Labelled photos from "processed_dataset", an image-classification folder in RuhinaazYerur/CSE-2022-26-Batch-B3. The possible labels are: fully cooked, semi cooked.

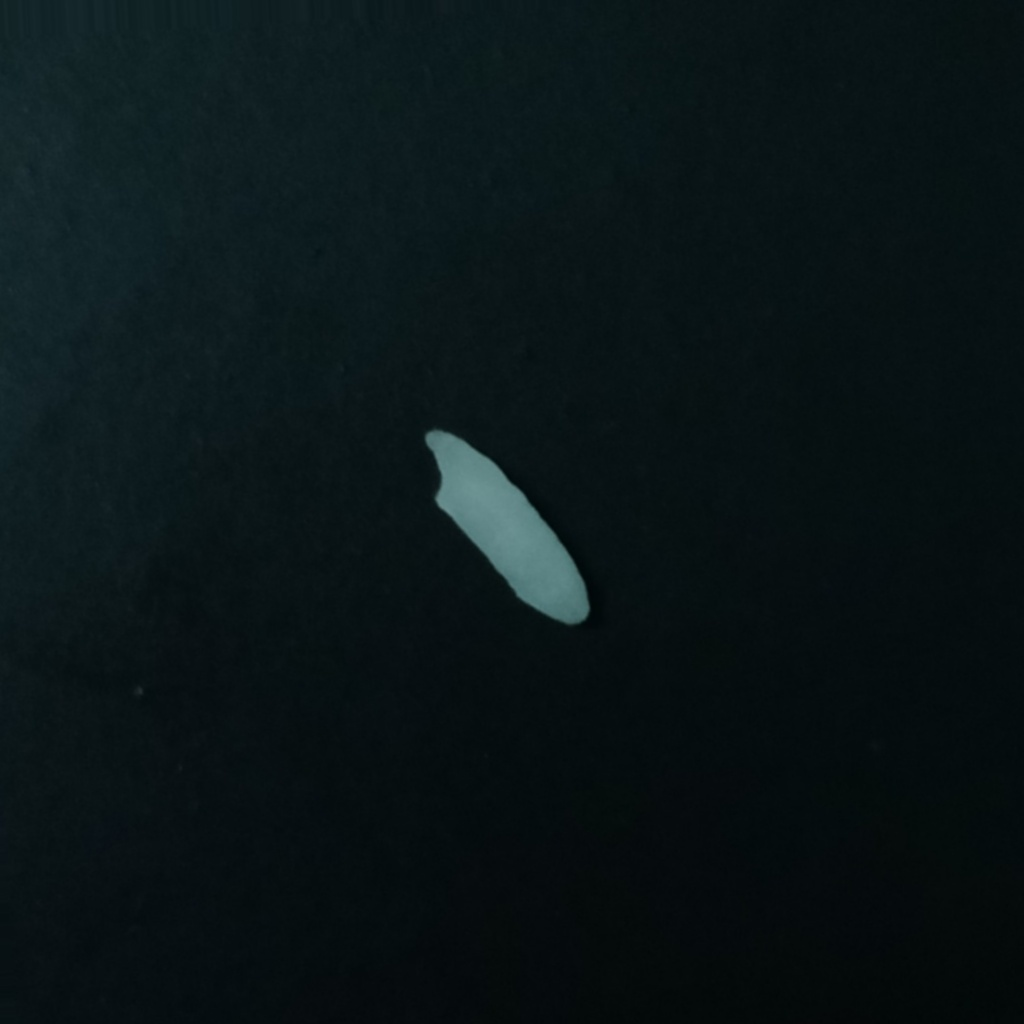
Label: semi cooked

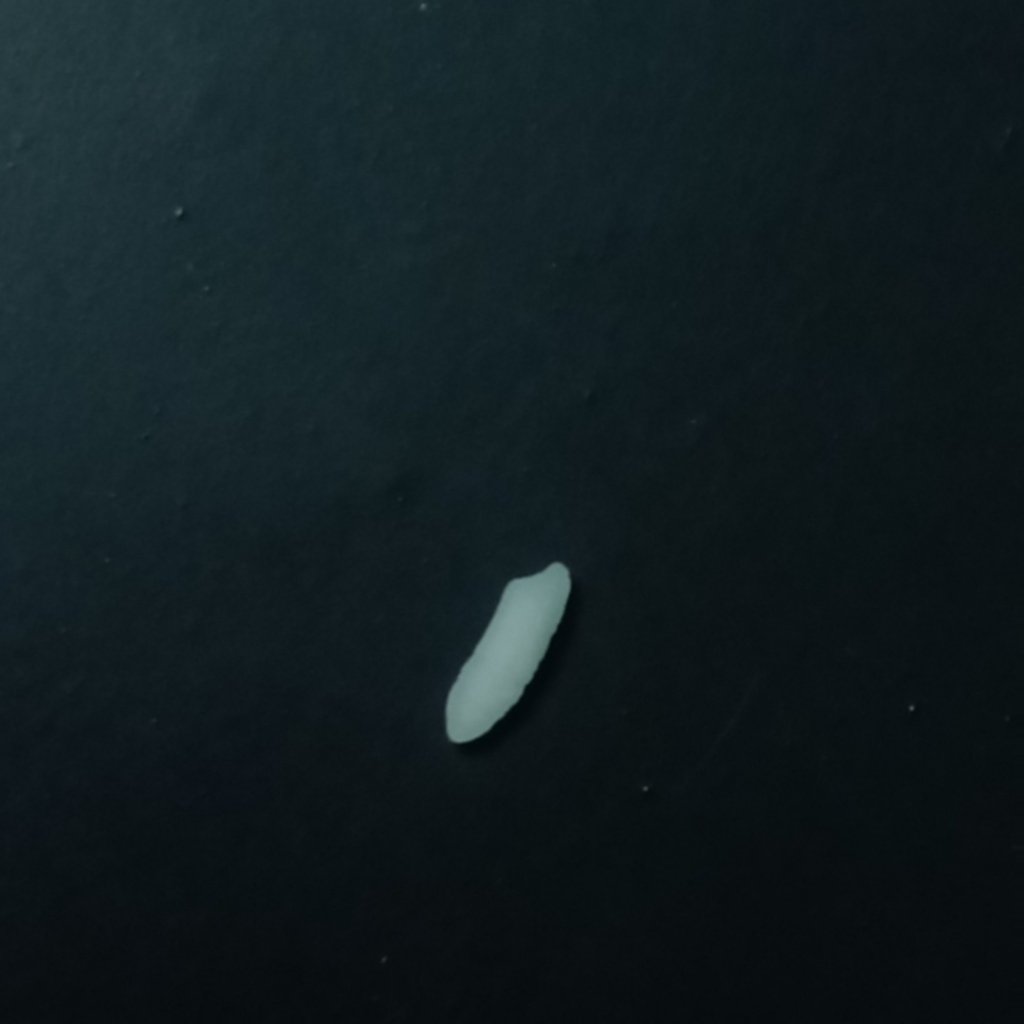
Label: semi cooked

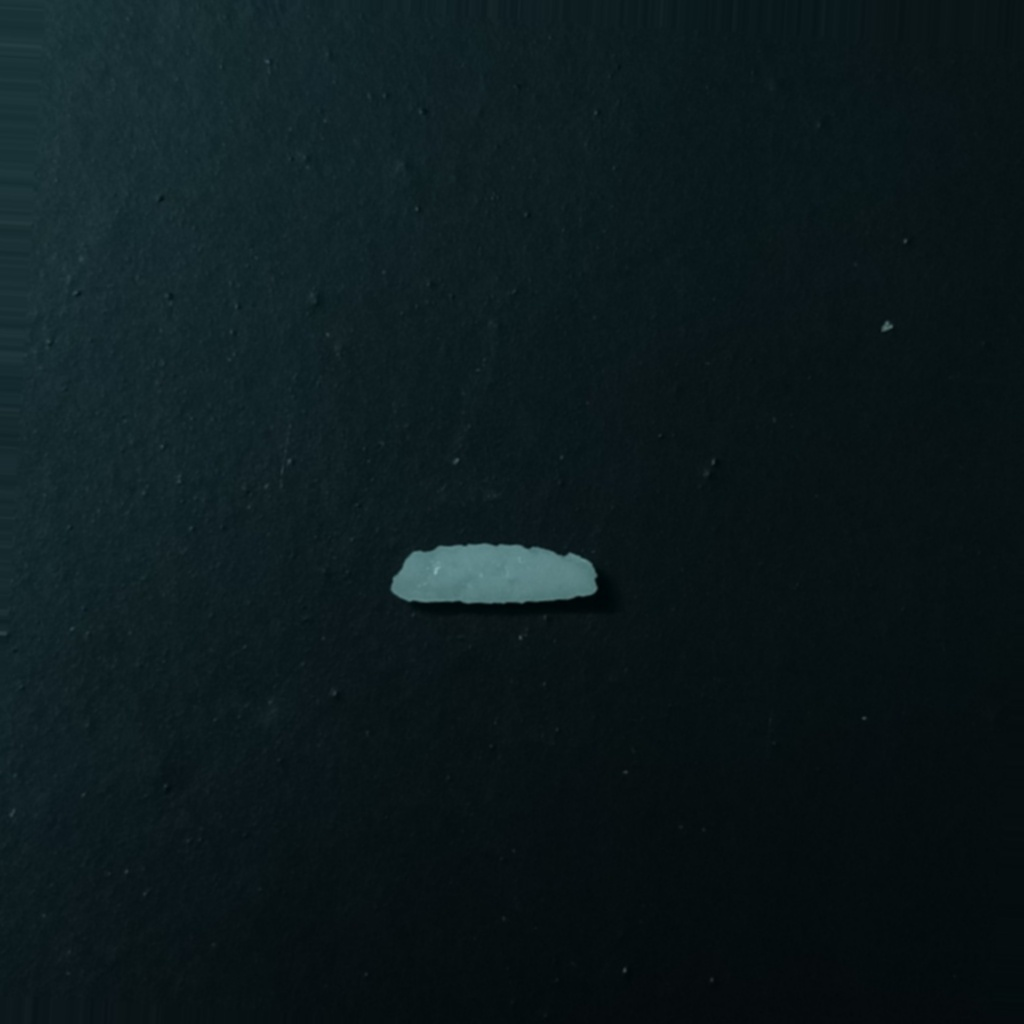
Label: fully cooked

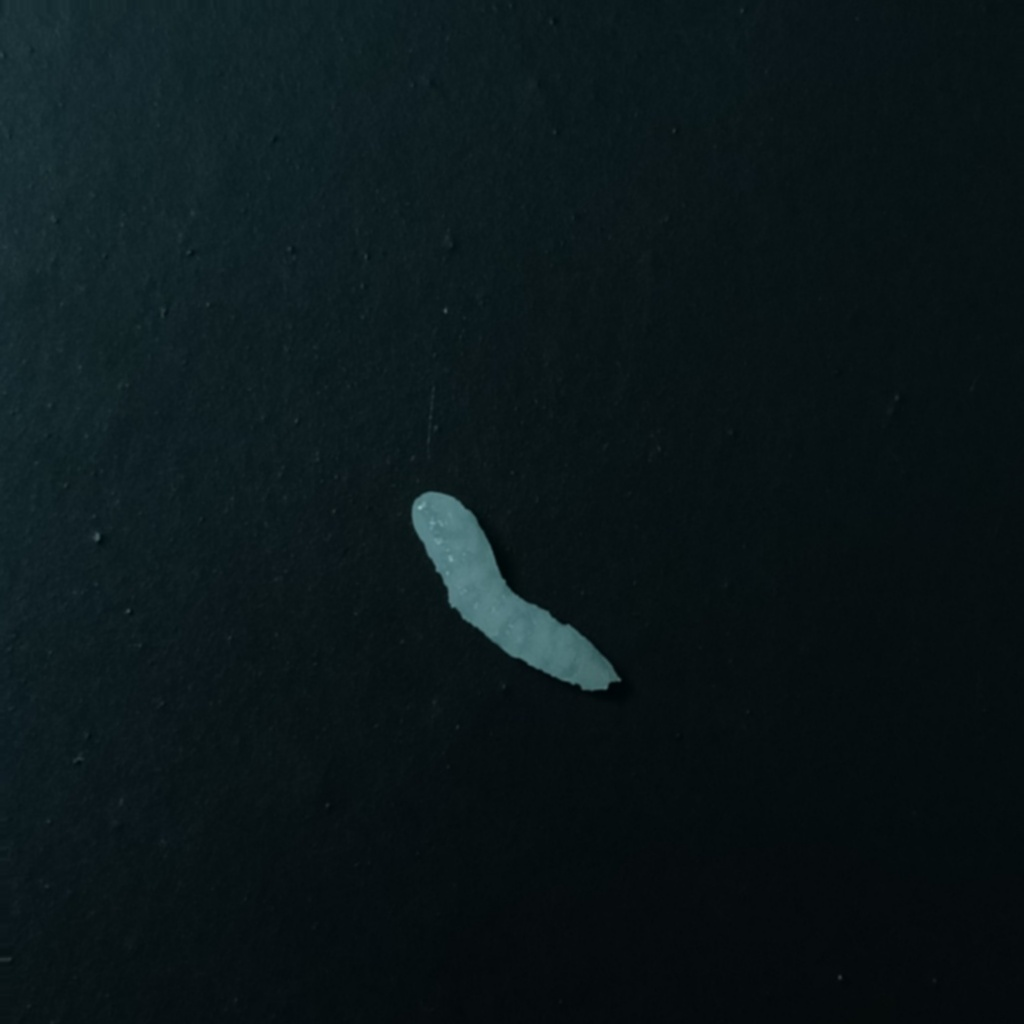
Label: fully cooked

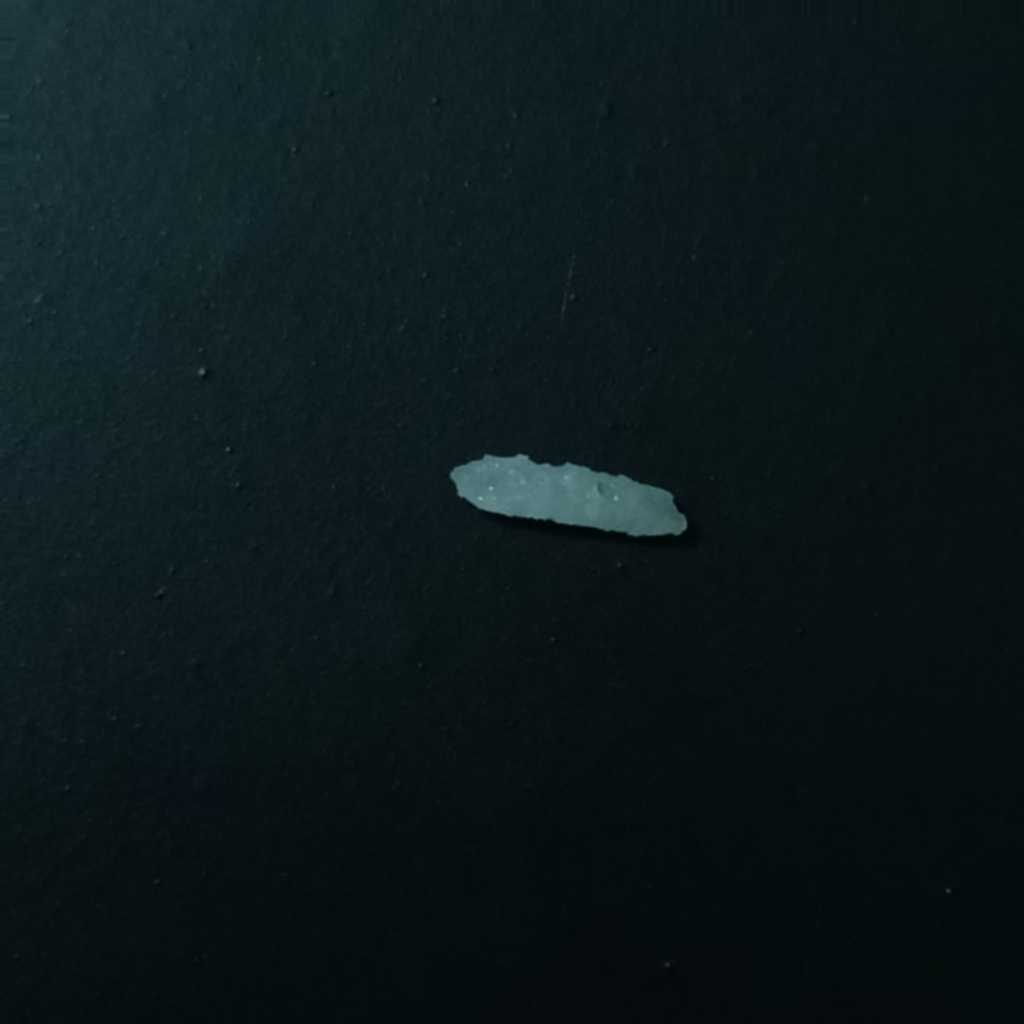
Label: fully cooked

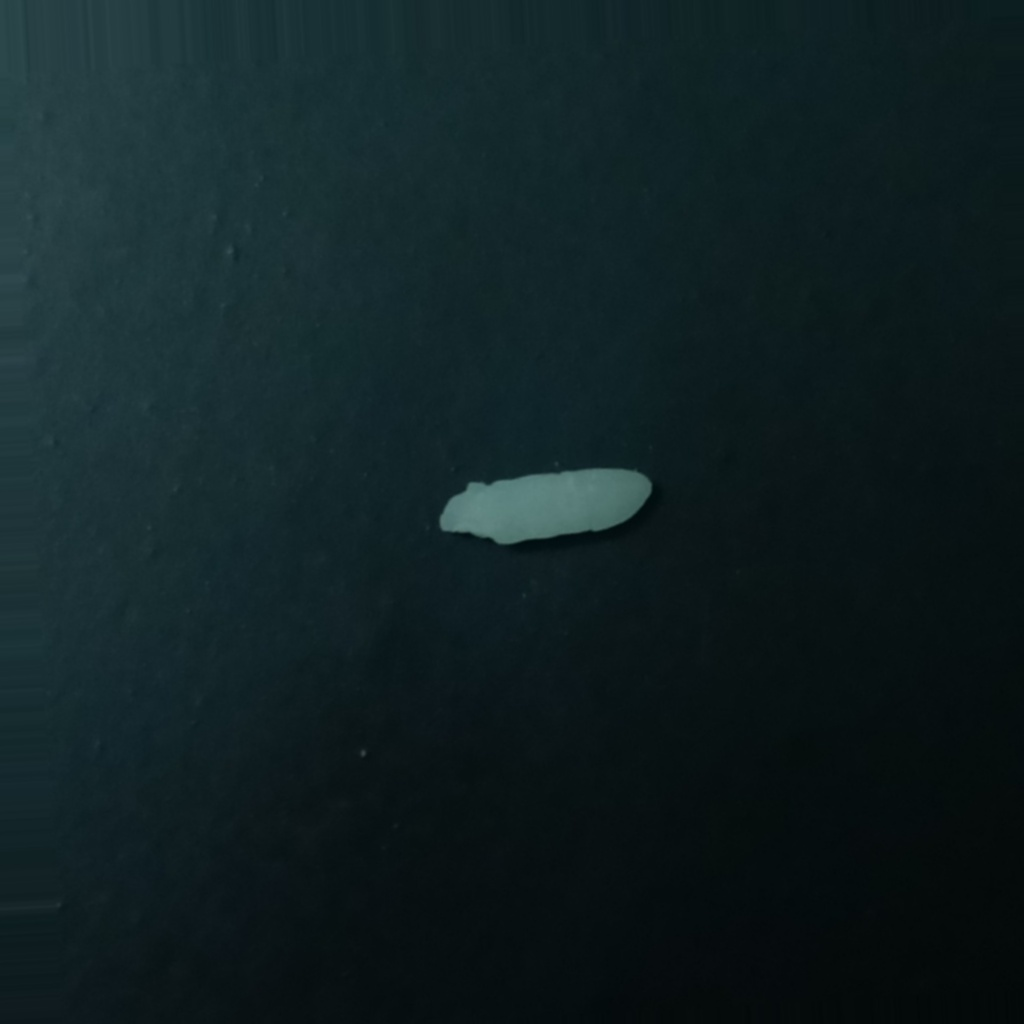
Label: semi cooked
